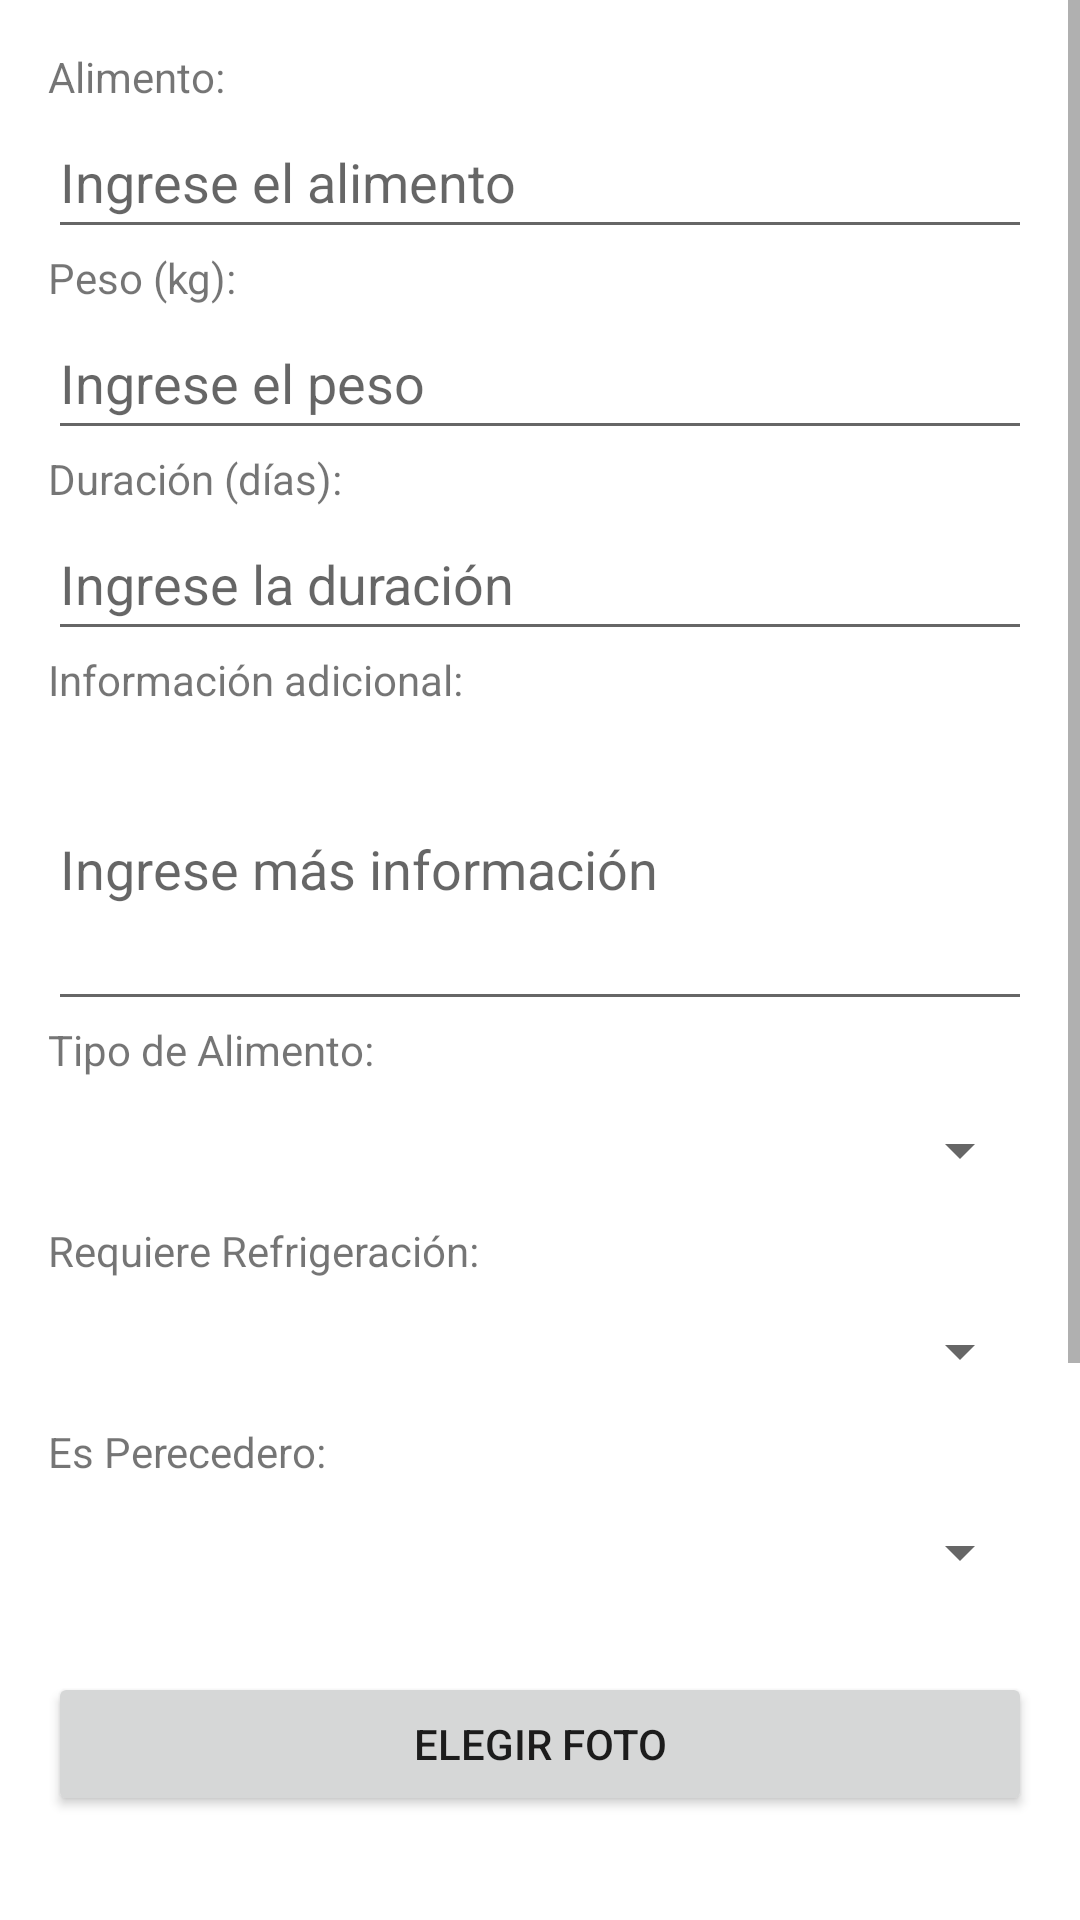

Reconstruct the res/layout file that produces this screen, plus the resources it refers to.
<!-- AndroidManifest.xml: application theme Theme.Manosolidaria -->
<!-- res/layout/activity_registrar_donacion.xml -->
<?xml version="1.0" encoding="utf-8"?>
<ScrollView xmlns:android="http://schemas.android.com/apk/res/android"
    android:layout_width="match_parent"
    android:layout_height="match_parent"
    android:fillViewport="true">
    <LinearLayout
        android:id="@+id/main"
        android:layout_width="match_parent"
        android:layout_height="match_parent"
        android:orientation="vertical"
        android:paddingStart="16dp"
        android:paddingEnd="16dp"
        android:paddingTop="16dp"
        android:paddingBottom="16dp">

        
        <LinearLayout
            android:layout_width="match_parent"
            android:layout_height="wrap_content"
            android:orientation="vertical"
            android:paddingBottom="16dp">

            
            <TextView
                android:layout_width="match_parent"
                android:layout_height="wrap_content"
                android:text="@string/alimento" />
            <EditText
                android:id="@+id/alimentoEditText"
                android:layout_width="match_parent"
                android:layout_height="wrap_content"
                android:hint="@string/ingrese_el_alimento"
                android:minHeight="48dp"
                android:inputType="text" />

            
            <TextView
                android:layout_width="match_parent"
                android:layout_height="wrap_content"
                android:text="@string/peso_kg" />
            <EditText
                android:id="@+id/pesoEditText"
                android:layout_width="match_parent"
                android:layout_height="wrap_content"
                android:hint="@string/ingrese_peso"
                android:minHeight="48dp"
                android:inputType="numberDecimal" />

            
            <TextView
                android:layout_width="match_parent"
                android:layout_height="wrap_content"
                android:text="Duración (días):" />
            <EditText
                android:id="@+id/duracionEditText"
                android:layout_width="match_parent"
                android:layout_height="wrap_content"
                android:hint="@string/ingrese_duracion"
                android:minHeight="48dp"
                android:inputType="number" />

            
            <TextView
                android:layout_width="match_parent"
                android:layout_height="wrap_content"
                android:text="@string/informacion_adicional" />
            <EditText
                android:id="@+id/infoAdicionalEditText"
                android:layout_width="match_parent"
                android:layout_height="wrap_content"
                android:hint="@string/ingrese_mas_informacion"
                android:inputType="textMultiLine"
                android:lines="4" />

            
            <TextView
                android:layout_width="match_parent"
                android:layout_height="wrap_content"
                android:text="@string/tipo_alimento_registro" />
            <Spinner
                android:id="@+id/tipoAlimentoSpinner"
                android:layout_width="match_parent"
                android:layout_height="wrap_content"
                android:minHeight="48dp" />

            
            <TextView
                android:layout_width="match_parent"
                android:layout_height="wrap_content"
                android:text="@string/requiere_refrigeracion_registro" />
            <Spinner
                android:id="@+id/requiereRefrigeracionSpinner"
                android:layout_width="match_parent"
                android:layout_height="wrap_content"
                android:minHeight="48dp" />

            
            <TextView
                android:layout_width="match_parent"
                android:layout_height="wrap_content"
                android:text="@string/es_perecedero_registro" />
            <Spinner
                android:id="@+id/esPedecederoSpinner"
                android:layout_width="match_parent"
                android:layout_height="wrap_content"
                android:minHeight="48dp" />

        </LinearLayout>

        
        <Button
            android:id="@+id/btnElegirFoto"
            android:layout_width="match_parent"
            android:layout_height="wrap_content"
            android:text="@string/elegir_foto"/>

        
        <ImageView
            android:id="@+id/imgFoto"
            android:layout_width="match_parent"
            android:layout_height="200dp"
            android:layout_marginTop="16dp"
            android:layout_marginBottom="16dp"
            android:src="@android:drawable/ic_menu_camera"
            android:contentDescription="@string/espacio_para_mostrar_foto" />

        
        <Button
            android:id="@+id/btnRegistrar"
            android:layout_width="match_parent"
            android:layout_height="wrap_content"
            android:text="@string/registrar" />
    </LinearLayout>
</ScrollView>
<!-- resources referenced by this layout -->
<resources>
  <string name="alimento">Alimento:</string>
  <string name="elegir_foto">Elegir foto</string>
  <string name="es_perecedero_registro">Es Perecedero:</string>
  <string name="espacio_para_mostrar_foto">Espacio para mostrar la foto</string>
  <string name="informacion_adicional">Información adicional:</string>
  <string name="ingrese_duracion">Ingrese la duración</string>
  <string name="ingrese_el_alimento">Ingrese el alimento</string>
  <string name="ingrese_mas_informacion">Ingrese más información</string>
  <string name="ingrese_peso">Ingrese el peso</string>
  <string name="peso_kg">Peso (kg):</string>
  <string name="registrar">Registrar</string>
  <string name="requiere_refrigeracion_registro">Requiere Refrigeración:</string>
  <string name="tipo_alimento_registro">Tipo de Alimento:</string>
  <style name="Theme.Manosolidaria" parent="Theme.MaterialComponents.DayNight.NoActionBar">
          
          <item name="colorPrimary">@color/purple_500</item>
          <item name="colorPrimaryVariant">@color/purple_700</item>
          <item name="colorOnPrimary">@color/white</item>
          
          <item name="colorSecondary">@color/teal_200</item>
          <item name="colorSecondaryVariant">@color/teal_700</item>
          <item name="colorOnSecondary">@color/black</item>
          
          <item name="android:statusBarColor">?attr/colorPrimaryVariant</item>
          
      </style>
  <color name="purple_500">#FF6200EE</color>
  <color name="purple_700">#FF3700B3</color>
  <color name="white">#FFFFFFFF</color>
  <color name="teal_200">#FF03DAC5</color>
  <color name="teal_700">#FF018786</color>
  <color name="black">#FF000000</color>
</resources>
